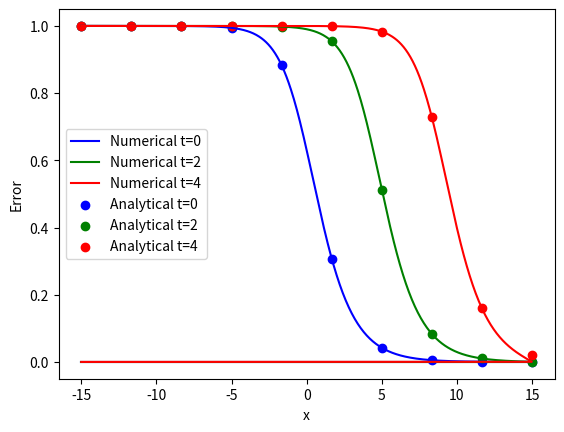

Recreate this plot in Python.
import numpy as np
import scipy
import scipy.sparse
import scipy.sparse.linalg
import matplotlib.pyplot as plt

class NumericalSolver():
    def __init__(self):
        self.eps = 1
        self.h = 0.05
        self.alpha = 3.0
        self.k = 0.4 * self.h ** 2 / self.eps
        self.Tf = 42.0
        self.x = np.arange(-15, 15, self.h)
        self.N = len(self.x)
        self.bc = np.concatenate(([1], np.zeros(self.N-1)))/self.h**2
        self.x_anal = np.linspace(-15, 15, 10)


    def Analytical_Solution_Special(self, x, t):
        """

        :param alpha: Exponent in the specialised Fischer equation
        :param x: x space
        :param t: time
        :return: Analytical solution of the specialised Fischer equation
        """
        return (-(1/2)*np.tanh(self.alpha/(2*(2*self.alpha+4)**(1/2))*(x-((self.alpha+4)*t)/((2*self.alpha + 4)**(1/2))))+1/2)**(2/self.alpha)

    def construct_laplace_matrix_1d(self):
        """
            Function generates an NxN 1D laplace matrix
            :param N: Number of iterations
            :param h: Spacial step
            :return: N x N 1D laplace matrix
            """
        e = np.ones(self.N)
        diagonals = [e, -2*e, e]
        offsets = [-1,0,1]
        L = scipy.sparse.spdiags(diagonals, offsets, self.N, self.N) / self.h**2
        return L

    def get_sols(self, u, L, out):
        for i in range(int(self.Tf / self.k)):
            u_new = u + self.k*(self.eps * (L * u + self.bc) + u*(1 - u**self.alpha))
            out.append([u_new])
            u[:] = u_new
            #u[0] = NumericalSolver().Analytical_Solution_Special(self.x, 0)[0]
        return u, out

    def solve_turing(self):
        L = NumericalSolver().construct_laplace_matrix_1d()
        u = NumericalSolver().Analytical_Solution_Special(self.x, 0)
        out = []

        fig, ax = plt.subplots()
        ax.set_ylim(0, 1.1)

        u, out = NumericalSolver().get_sols(u, L, out)
        out.append([u])
        return u, self.x, out


    def plot_fig(self):
        u, x, out = NumericalSolver().solve_turing()

        u_analstart = NumericalSolver().Analytical_Solution_Special(self.x_anal, 0)
        u_analhalf = NumericalSolver().Analytical_Solution_Special(self.x_anal, 2)
        u_analend = NumericalSolver().Analytical_Solution_Special(self.x_anal, 4)

        plt.figure()
        plt.plot(x, out[0][0], label='Numerical t=0', color='blue')
        plt.plot(x, out[int(len(out) / self.Tf) * 2][0], label='Numerical t=2', color='green')
        plt.plot(x, out[int(len(out) / self.Tf) * 4][0], label='Numerical t=4', color='red')
        plt.scatter(self.x_anal, u_analstart, label='Analytical t=0', color='blue')
        plt.scatter(self.x_anal, u_analhalf, label='Analytical t=2', color='green')
        plt.scatter(self.x_anal, u_analend, label='Analytical t=4', color='red')
        plt.xlabel('x')
        plt.ylabel('Solution')
        plt.legend()
        plt.show()

        u_anal0_error = NumericalSolver().Analytical_Solution_Special(x, 0)
        u_anal2_error = NumericalSolver().Analytical_Solution_Special(x, 2)
        u_anal4_error = NumericalSolver().Analytical_Solution_Special(x, 4)

        error0 = []
        error2 = []
        error4 = []

        for i in range(len(x)):
            error0.append((u_anal0_error[i] - out[0][0][i]) ** 2)
            error2.append((u_anal2_error[i] - out[int(len(out) / self.Tf) * 2][0][i]) ** 2)
            error4.append((u_anal4_error[i] - out[int(len(out) / self.Tf) * 4][0][i]) ** 2)

        # plt.figure()
        plt.plot(x, error0, label='Error t=0', color='blue')
        plt.plot(x, error2, label='Error t=2', color='green')
        plt.plot(x, error4, label='Error t=4', color='red')
        plt.xlabel('x')
        plt.ylabel('Error')
        plt.show()

a = NumericalSolver()
a.plot_fig()
